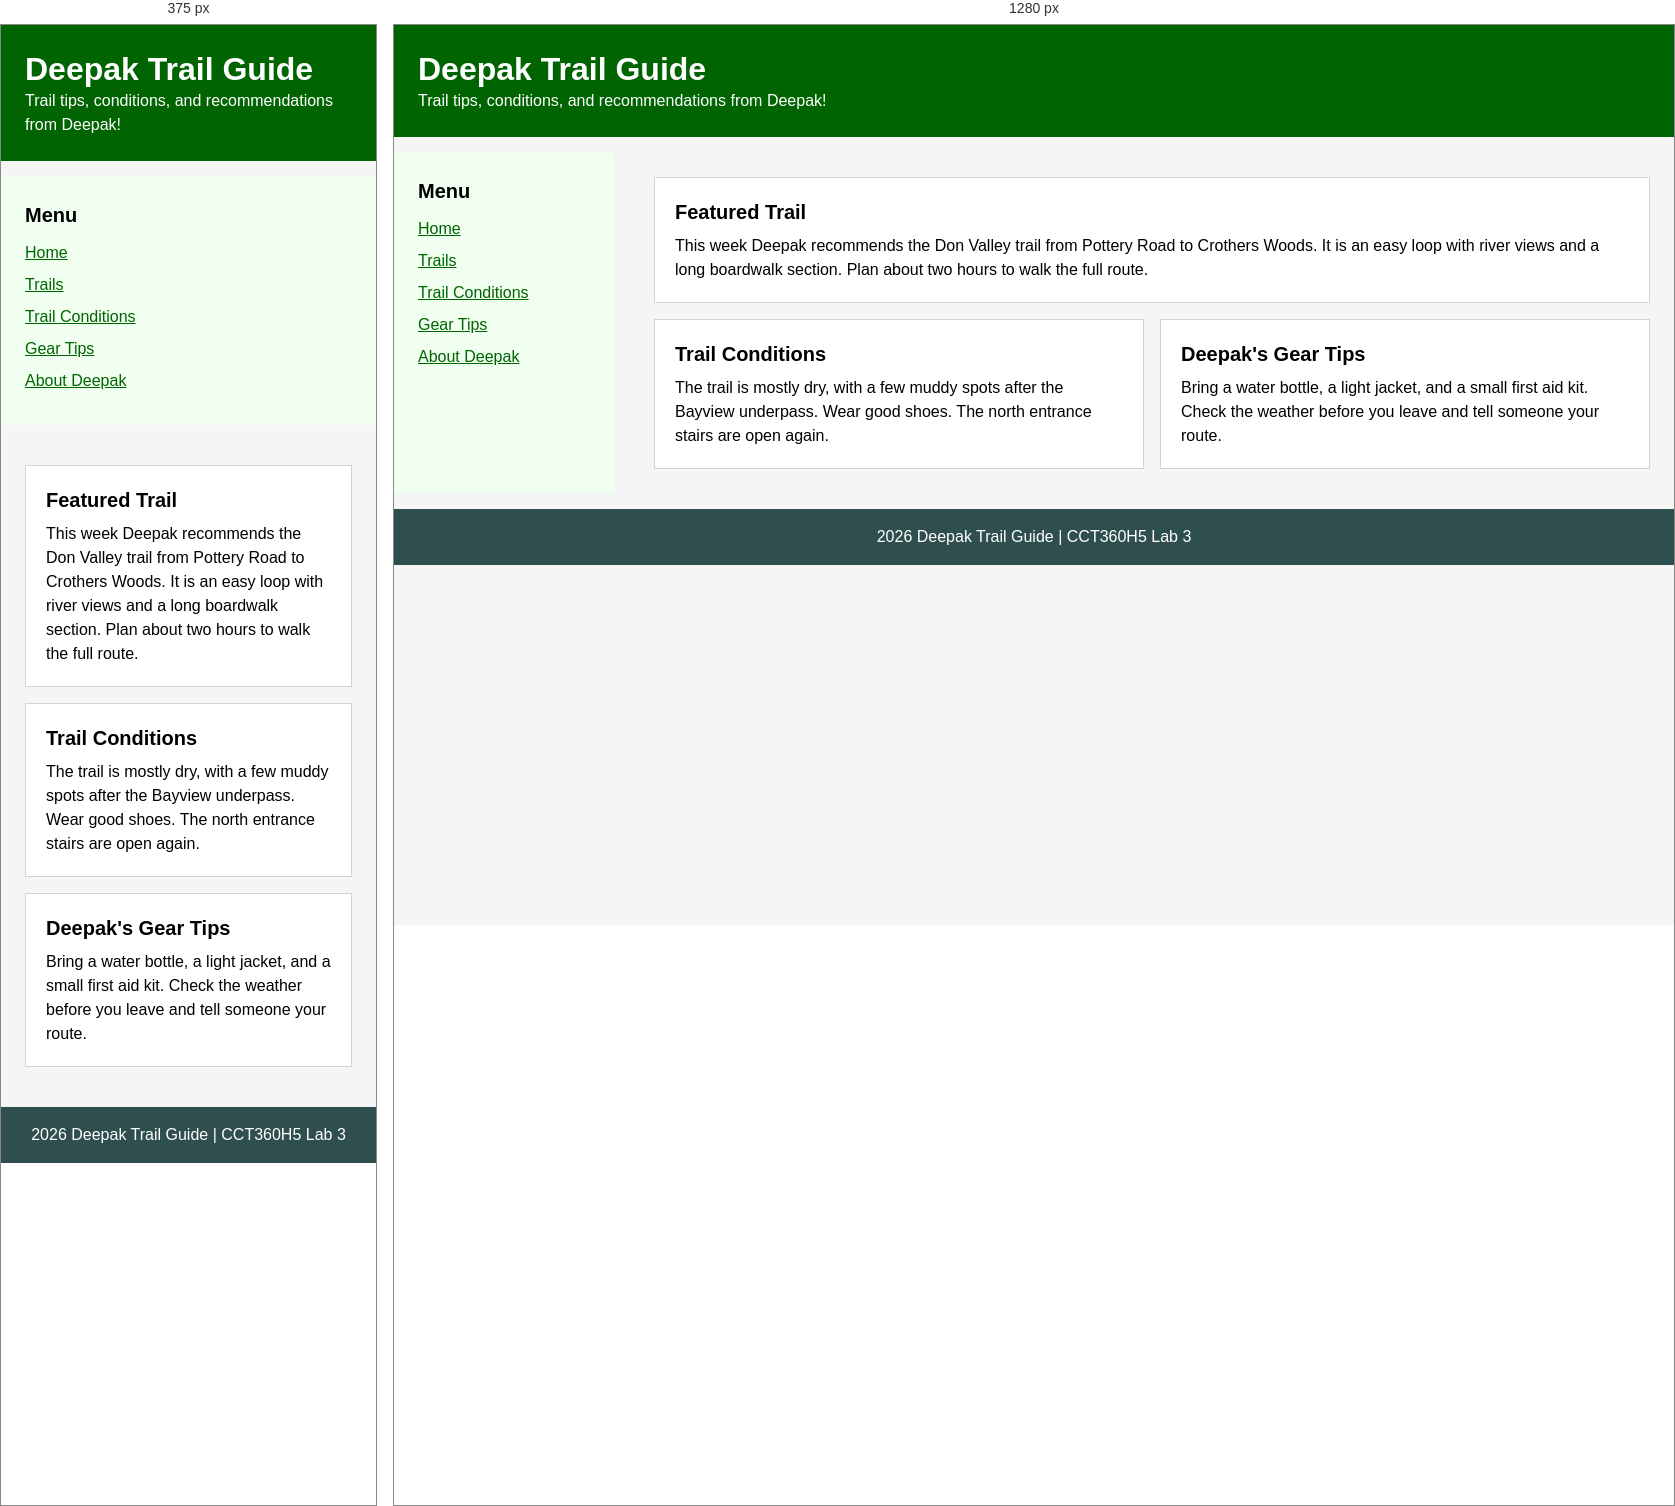
Rendered at 375 px and 1280 px, left to right.

<!-- file: index.html -->
<!DOCTYPE html>
<html lang="en">
<head>
  <meta charset="UTF-8">
  <meta name="viewport" content="width=device-width, initial-scale=1.0">
  <title>Deepak Trail Guide</title>
  <link rel="stylesheet" href="css/style.css">
</head>
<body>

  <div class="page">

    <header class="header">
      <h1>Deepak Trail Guide</h1>
      <p>Trail tips, conditions, and recommendations from Deepak!</p>
    </header>

    <nav class="nav">
      <h2>Menu</h2>
      <ul>
        <li><a href="#">Home</a></li>
        <li><a href="#">Trails</a></li>
        <li><a href="#">Trail Conditions</a></li>
        <li><a href="#">Gear Tips</a></li>
        <li><a href="#">About Deepak</a></li>
      </ul>
    </nav>

    <main class="main">
      <div class="cards">

        <article class="card card-1">
          <h2>Featured Trail</h2>
          <p>
            This week Deepak recommends the Don Valley trail from Pottery Road to
            Crothers Woods. It is an easy loop with river views and a long
            boardwalk section. Plan about two hours to walk the full route.
          </p>
        </article>

        <article class="card card-2">
          <h2>Trail Conditions</h2>
          <p>
            The trail is mostly dry, with a few muddy spots after the Bayview
            underpass. Wear good shoes. The north entrance stairs are open again.
          </p>
        </article>

        <article class="card card-3">
          <h2>Deepak's Gear Tips</h2>
          <p>
            Bring a water bottle, a light jacket, and a small first aid kit.
            Check the weather before you leave and tell someone your route.
          </p>
        </article>

      </div>
    </main>

    <footer class="footer">
      <p> 2026 Deepak Trail Guide | CCT360H5 Lab 3</p>
    </footer>

  </div>

</body>
</html>

/* @media block from style.css */
@media (min-width: 768px) {
  .page {
    grid-template-areas:
      "header header"
      "nav main"
      "footer footer";
    grid-template-columns: 220px 1fr;
  }

  .cards {
    grid-template-columns: repeat(2, 1fr);
  }

  .card-1 {
    grid-column: 1 / -1;
  }
}